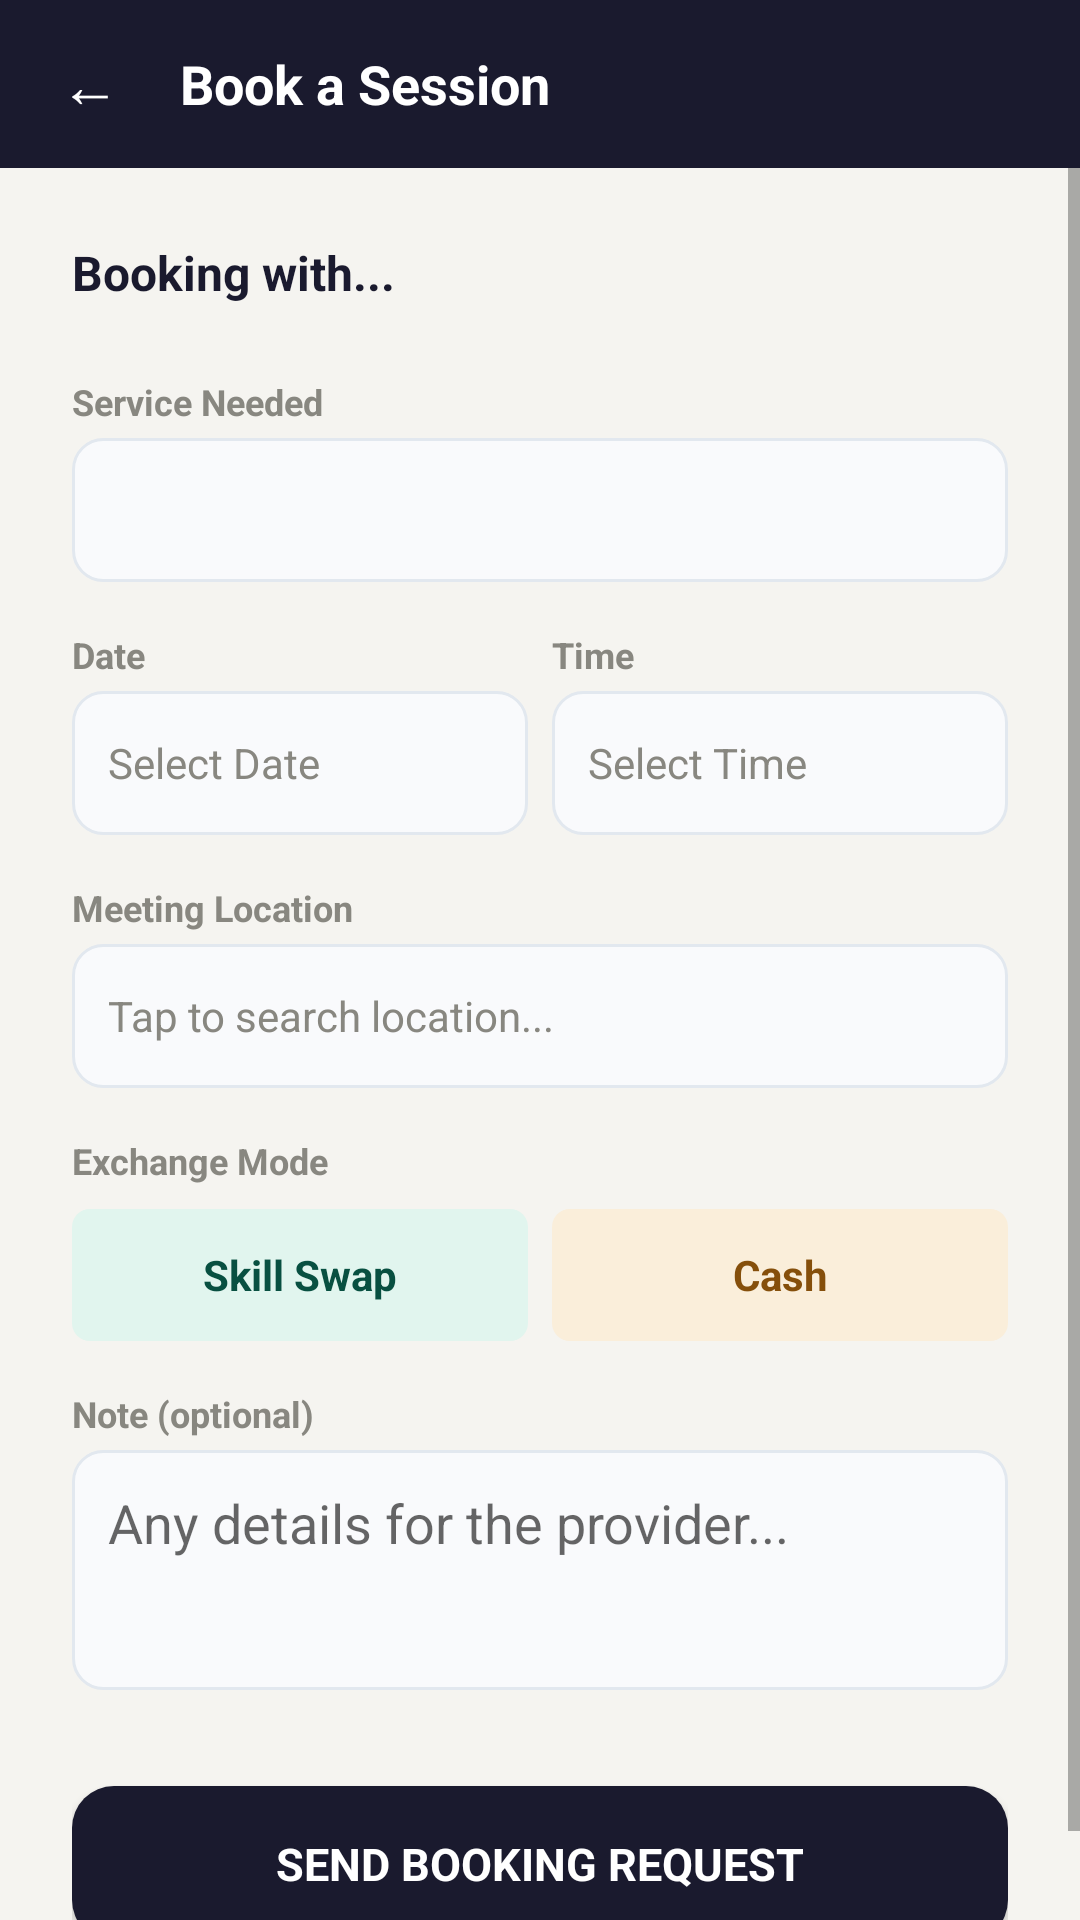

The Android layout XML behind this screen, and the referenced resources:
<!-- AndroidManifest.xml: application theme Theme.SkillSwapLocal -->
<!-- res/layout/activity_create_booking.xml -->
<?xml version="1.0" encoding="utf-8"?>
<LinearLayout xmlns:android="http://schemas.android.com/apk/res/android"
    android:layout_width="match_parent"
    android:layout_height="match_parent"
    android:orientation="vertical"
    android:background="@color/bg_surface">

    <LinearLayout
        android:layout_width="match_parent"
        android:layout_height="56dp"
        android:background="@color/navy_primary"
        android:orientation="horizontal"
        android:gravity="center_vertical"
        android:paddingStart="12dp"
        android:paddingEnd="16dp">

        <TextView
            android:id="@+id/btnBack"
            android:layout_width="36dp"
            android:layout_height="36dp"
            android:gravity="center"
            android:text="←"
            android:textColor="@color/white"
            android:textSize="20sp"
            android:clickable="true"
            android:focusable="true" />

        <TextView
            android:layout_width="wrap_content"
            android:layout_height="wrap_content"
            android:text="Book a Session"
            android:textColor="@color/white"
            android:textSize="18sp"
            android:textStyle="bold"
            android:layout_marginStart="12dp" />
    </LinearLayout>

    <ScrollView
        android:layout_width="match_parent"
        android:layout_height="match_parent"
        android:fillViewport="true">

        <LinearLayout
            android:layout_width="match_parent"
            android:layout_height="wrap_content"
            android:orientation="vertical"
            android:padding="24dp">

            <TextView
                android:id="@+id/tvBookingProviderName"
                android:layout_width="wrap_content"
                android:layout_height="wrap_content"
                android:text="Booking with..."
                android:textColor="@color/text_primary"
                android:textSize="16sp"
                android:textStyle="bold"
                android:layout_marginBottom="24dp" />

            <TextView
                android:layout_width="wrap_content"
                android:layout_height="wrap_content"
                android:text="Service Needed"
                android:textColor="@color/text_secondary"
                android:textSize="12sp"
                android:textStyle="bold"
                android:layout_marginBottom="4dp" />

            <Spinner
                android:id="@+id/spinnerService"
                android:layout_width="match_parent"
                android:layout_height="48dp"
                android:background="@drawable/bg_input_field"
                android:paddingStart="8dp"
                android:paddingEnd="8dp"
                android:layout_marginBottom="16dp" />

            <LinearLayout
                android:layout_width="match_parent"
                android:layout_height="wrap_content"
                android:orientation="horizontal"
                android:layout_marginBottom="16dp">

                <LinearLayout
                    android:layout_width="0dp"
                    android:layout_height="wrap_content"
                    android:layout_weight="1"
                    android:orientation="vertical"
                    android:layout_marginEnd="8dp">

                    <TextView
                        android:layout_width="wrap_content"
                        android:layout_height="wrap_content"
                        android:text="Date"
                        android:textColor="@color/text_secondary"
                        android:textSize="12sp"
                        android:textStyle="bold"
                        android:layout_marginBottom="4dp" />

                    <TextView
                        android:id="@+id/tvPickDate"
                        android:layout_width="match_parent"
                        android:layout_height="48dp"
                        android:gravity="center_vertical"
                        android:text="Select Date"
                        android:textColor="@color/text_secondary"
                        android:background="@drawable/bg_input_field"
                        android:paddingStart="12dp"
                        android:paddingEnd="12dp" />
                </LinearLayout>

                <LinearLayout
                    android:layout_width="0dp"
                    android:layout_height="wrap_content"
                    android:layout_weight="1"
                    android:orientation="vertical">

                    <TextView
                        android:layout_width="wrap_content"
                        android:layout_height="wrap_content"
                        android:text="Time"
                        android:textColor="@color/text_secondary"
                        android:textSize="12sp"
                        android:textStyle="bold"
                        android:layout_marginBottom="4dp" />

                    <TextView
                        android:id="@+id/tvPickTime"
                        android:layout_width="match_parent"
                        android:layout_height="48dp"
                        android:gravity="center_vertical"
                        android:text="Select Time"
                        android:textColor="@color/text_secondary"
                        android:background="@drawable/bg_input_field"
                        android:paddingStart="12dp"
                        android:paddingEnd="12dp" />
                </LinearLayout>
            </LinearLayout>

            <TextView
                android:layout_width="wrap_content"
                android:layout_height="wrap_content"
                android:text="Meeting Location"
                android:textColor="@color/text_secondary"
                android:textSize="12sp"
                android:textStyle="bold"
                android:layout_marginBottom="4dp" />

            <TextView
                android:id="@+id/tvMeetingLocation"
                android:layout_width="match_parent"
                android:layout_height="48dp"
                android:gravity="center_vertical"
                android:text="Tap to search location..."
                android:textColor="@color/text_secondary"
                android:background="@drawable/bg_input_field"
                android:paddingStart="12dp"
                android:paddingEnd="12dp"
                android:layout_marginBottom="16dp" />

            <TextView
                android:layout_width="wrap_content"
                android:layout_height="wrap_content"
                android:text="Exchange Mode"
                android:textColor="@color/text_secondary"
                android:textSize="12sp"
                android:textStyle="bold"
                android:layout_marginBottom="8dp" />

            <LinearLayout
                android:layout_width="match_parent"
                android:layout_height="wrap_content"
                android:orientation="horizontal"
                android:layout_marginBottom="16dp">

                <TextView
                    android:id="@+id/btnExchangeSwap"
                    android:layout_width="0dp"
                    android:layout_height="44dp"
                    android:layout_weight="1"
                    android:gravity="center"
                    android:text="Skill Swap"
                    android:textStyle="bold"
                    android:textColor="@color/mint_dark"
                    android:background="@drawable/bg_badge_swap"
                    android:layout_marginEnd="8dp" />

                <TextView
                    android:id="@+id/btnExchangeCash"
                    android:layout_width="0dp"
                    android:layout_height="44dp"
                    android:layout_weight="1"
                    android:gravity="center"
                    android:text="Cash"
                    android:textStyle="bold"
                    android:textColor="@color/amber_dark"
                    android:background="@drawable/bg_badge_cash" />
            </LinearLayout>

            <TextView
                android:layout_width="wrap_content"
                android:layout_height="wrap_content"
                android:text="Note (optional)"
                android:textColor="@color/text_secondary"
                android:textSize="12sp"
                android:textStyle="bold"
                android:layout_marginBottom="4dp" />

            <EditText
                android:id="@+id/etBookingNote"
                android:layout_width="match_parent"
                android:layout_height="80dp"
                android:hint="Any details for the provider..."
                android:background="@drawable/bg_input_field"
                android:padding="12dp"
                android:gravity="top"
                android:inputType="textMultiLine"
                android:layout_marginBottom="32dp" />

            <Button
                android:id="@+id/btnSendBookingRequest"
                android:layout_width="match_parent"
                android:layout_height="52dp"
                android:text="Send Booking Request"
                android:textColor="@color/white"
                android:textSize="15sp"
                android:textStyle="bold"
                android:background="@drawable/bg_book_btn" />

        </LinearLayout>
    </ScrollView>
</LinearLayout>
<!-- resources referenced by this layout -->
<resources>
  <color name="amber_dark">#854F0B</color>
  <color name="bg_surface">#F5F4F0</color>
  <color name="mint_dark">#085041</color>
  <color name="navy_primary">#1A1A2E</color>
  <color name="text_primary">#1A1A2E</color>
  <color name="text_secondary">#888780</color>
  <color name="white">#FFFFFF</color>
  <!-- drawable bg_badge_cash (drawable) -->
  <?xml version="1.0" encoding="utf-8"?>
  <shape xmlns:android="http://schemas.android.com/apk/res/android"><solid android:color="@color/amber_light"/><corners android:radius="6dp"/></shape>
  <!-- drawable bg_badge_swap (drawable) -->
  <?xml version="1.0" encoding="utf-8"?>
  <shape xmlns:android="http://schemas.android.com/apk/res/android"><solid android:color="@color/mint_light"/><corners android:radius="6dp"/></shape>
  <!-- drawable bg_book_btn (drawable) -->
  <?xml version="1.0" encoding="utf-8"?>
  <shape xmlns:android="http://schemas.android.com/apk/res/android"><solid android:color="@color/navy_primary"/><corners android:radius="14dp"/></shape>
  <!-- drawable bg_input_field (drawable) -->
  <?xml version="1.0" encoding="utf-8"?>
  <shape xmlns:android="[http://schemas.android.com/apk/res/android](http://schemas.android.com/apk/res/android)"
      android:shape="rectangle">
      <solid android:color="#F9FAFC" />
      <stroke
          android:width="1dp"
          android:color="#E2E8EF" />
      <corners android:radius="10dp" />
  </shape>
  <style name="Theme.SkillSwapLocal" parent="Theme.MaterialComponents.Light.NoActionBar">
          <item name="colorPrimary">@color/navy_primary</item>
          <item name="colorPrimaryVariant">@color/navy_dark</item>
          <item name="colorOnPrimary">@color/white</item>
          <item name="colorSecondary">@color/mint_accent</item>
          <item name="colorOnSecondary">@color/navy_primary</item>
          <item name="android:statusBarColor">@color/navy_primary</item>
          <item name="android:windowLightStatusBar">false</item>
          <item name="android:fontFamily">sans-serif</item>
          <item name="android:textColor">@color/text_primary</item>
      </style>
  <color name="amber_light">#FAEEDA</color>
  <color name="mint_light">#E1F5EE</color>
  <color name="navy_dark">#0D0D1A</color>
  <color name="mint_accent">#7DD4B8</color>
</resources>
